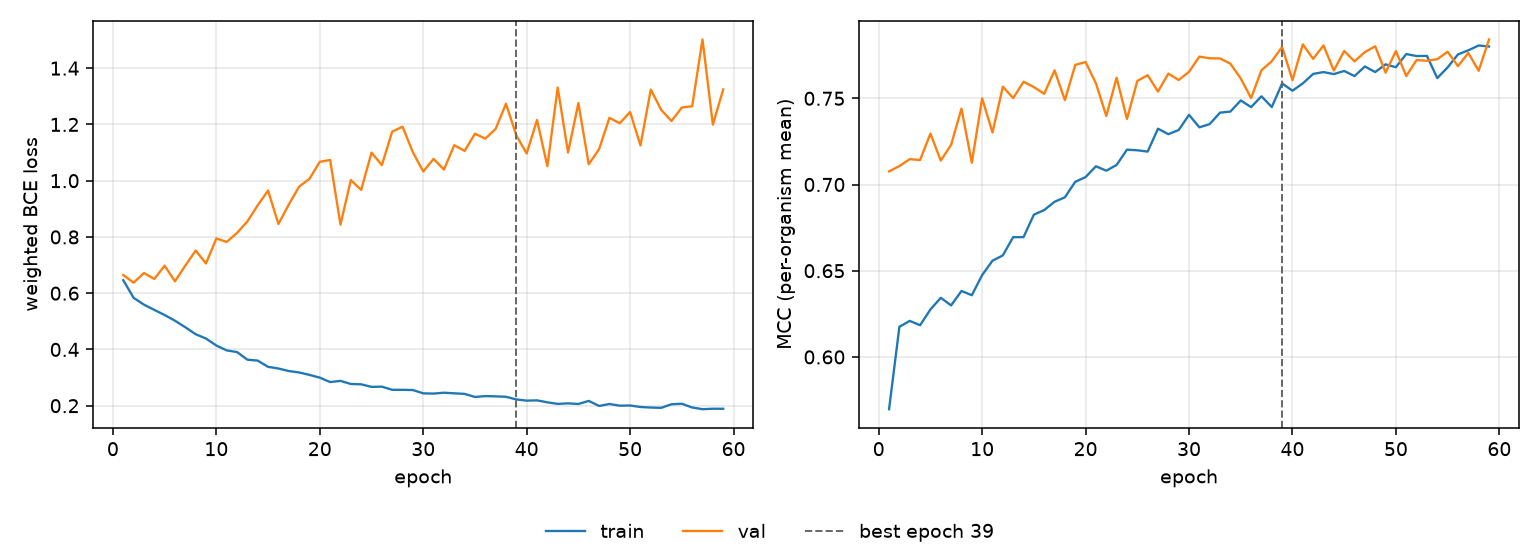

Data behind this chart, as committed beside it:
epoch, tr_loss, vl_loss, tr_mcc, vl_mcc, is_best
1, 0.6463, 0.6645, 0.5697, 0.7076, False
2, 0.5835, 0.6374, 0.6175, 0.7107, False
3, 0.5593, 0.6717, 0.6209, 0.7147, False
4, 0.5405, 0.6505, 0.6184, 0.7142, False
5, 0.5224, 0.6978, 0.6275, 0.7295, False
6, 0.5022, 0.6422, 0.6343, 0.7139, False
7, 0.4789, 0.6979, 0.6299, 0.7231, False
8, 0.4541, 0.7517, 0.6383, 0.744, False
9, 0.4388, 0.7056, 0.6358, 0.7126, False
10, 0.4139, 0.7946, 0.6475, 0.7499, False
11, 0.3966, 0.7821, 0.6558, 0.7302, False
12, 0.3907, 0.8143, 0.6589, 0.7567, False
13, 0.3637, 0.8551, 0.6695, 0.7501, False
14, 0.3603, 0.9127, 0.6695, 0.7596, False
15, 0.3382, 0.9647, 0.6825, 0.7565, False
16, 0.3322, 0.846, 0.6852, 0.7526, False
17, 0.3232, 0.9147, 0.69, 0.7662, False
18, 0.3182, 0.9788, 0.6926, 0.7489, False
19, 0.3095, 1.007, 0.7016, 0.7694, False
20, 0.2997, 1.067, 0.7043, 0.771, False
21, 0.284, 1.074, 0.7106, 0.7587, False
22, 0.2883, 0.8436, 0.708, 0.7398, False
23, 0.2772, 1.002, 0.7113, 0.762, False
24, 0.276, 0.9671, 0.7202, 0.738, False
25, 0.2669, 1.1, 0.7199, 0.7601, False
26, 0.2677, 1.055, 0.7191, 0.7634, False
27, 0.2566, 1.175, 0.7324, 0.7539, False
28, 0.2565, 1.192, 0.7292, 0.7643, False
29, 0.2556, 1.101, 0.7316, 0.7606, False
30, 0.2439, 1.033, 0.7404, 0.7654, False
31, 0.2431, 1.078, 0.7332, 0.7742, False
32, 0.2461, 1.039, 0.7351, 0.7732, False
33, 0.244, 1.126, 0.7417, 0.7731, False
34, 0.242, 1.106, 0.7423, 0.7701, False
35, 0.2311, 1.167, 0.7488, 0.7615, False
36, 0.2341, 1.149, 0.7449, 0.7501, False
37, 0.2332, 1.184, 0.7512, 0.7662, False
38, 0.2317, 1.274, 0.7449, 0.7715, False
39, 0.2223, 1.161, 0.7586, 0.7798, True
40, 0.218, 1.097, 0.7544, 0.7605, False
41, 0.219, 1.216, 0.7586, 0.7813, False
42, 0.212, 1.051, 0.7641, 0.7729, False
43, 0.2065, 1.331, 0.7652, 0.7806, False
44, 0.2083, 1.1, 0.764, 0.7661, False
45, 0.2061, 1.276, 0.7658, 0.7774, False
46, 0.2171, 1.058, 0.7629, 0.7714, False
47, 0.1991, 1.112, 0.7684, 0.7768, False
48, 0.206, 1.223, 0.7652, 0.7802, False
49, 0.2, 1.204, 0.7697, 0.7649, False
50, 0.2008, 1.244, 0.768, 0.7774, False
51, 0.1954, 1.125, 0.7757, 0.7629, False
52, 0.1934, 1.324, 0.7745, 0.7722, False
53, 0.1924, 1.252, 0.7746, 0.7718, False
54, 0.2051, 1.212, 0.7617, 0.7727, False
55, 0.2068, 1.26, 0.7679, 0.777, False
56, 0.1937, 1.265, 0.7754, 0.7686, False
57, 0.1875, 1.502, 0.7778, 0.7763, False
58, 0.1892, 1.199, 0.7806, 0.766, False
59, 0.1891, 1.324, 0.78, 0.7841, False
